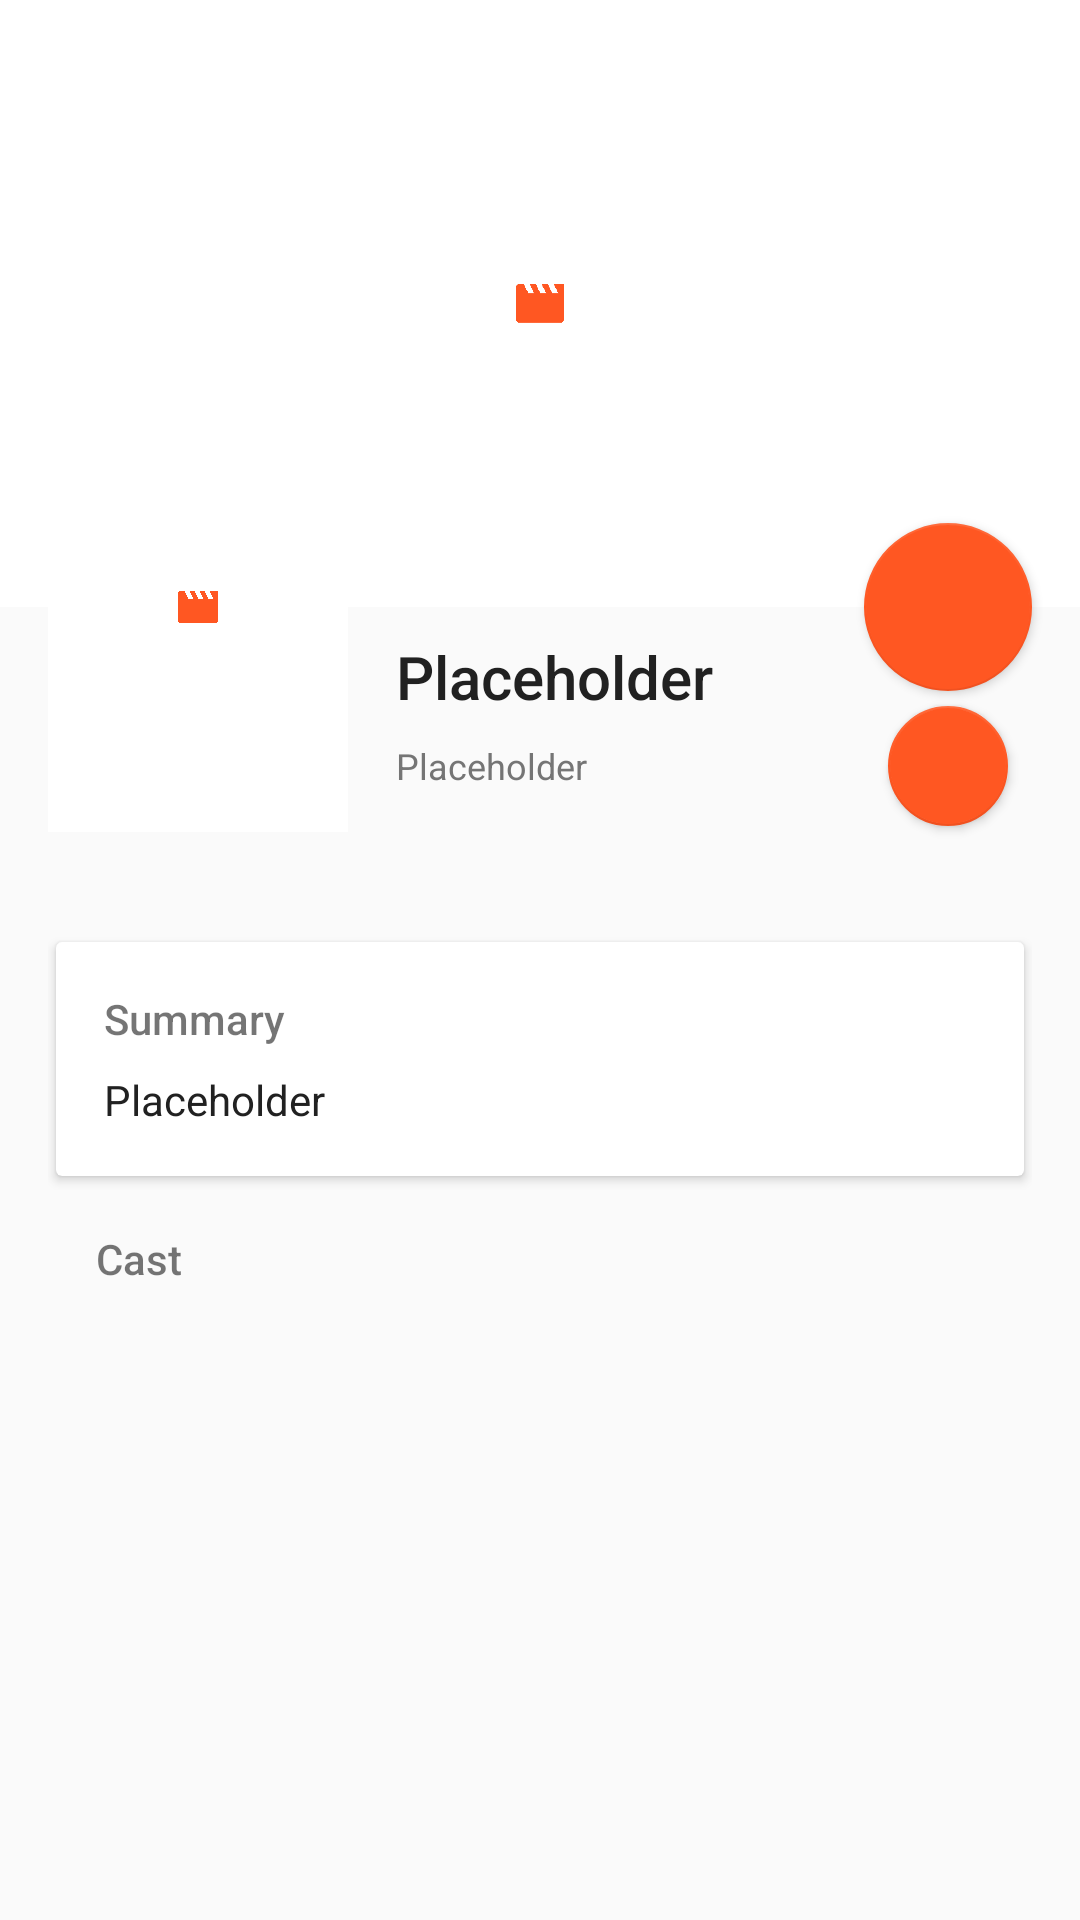

This screen was rendered from an Android layout file. Write that file and the resources it references.
<!-- AndroidManifest.xml: application theme AppTheme -->
<!-- res/layout/fragment_details.xml -->
<?xml version="1.0" encoding="utf-8"?>
<android.support.design.widget.CoordinatorLayout xmlns:android="http://schemas.android.com/apk/res/android"
    xmlns:app="http://schemas.android.com/apk/res-auto"
    xmlns:card_view="http://schemas.android.com/apk/res-auto"
    xmlns:tools="http://schemas.android.com/tools"
    android:id="@+id/parent_coordinator_details"
    android:layout_width="match_parent"
    android:layout_height="match_parent">

    <android.support.v4.widget.NestedScrollView
        android:id="@+id/details_parent"
        android:layout_width="match_parent"
        android:layout_height="match_parent"
        android:orientation="vertical"
        android:scrollbars="vertical"
        tools:context="com.afterapps.movies.fragments.FragmentDetails">

        <LinearLayout
            android:layout_width="match_parent"
            android:layout_height="wrap_content"
            android:descendantFocusability="blocksDescendants"
            android:orientation="vertical">

            <android.support.design.widget.CoordinatorLayout
                android:layout_width="match_parent"
                android:layout_height="wrap_content">

                <ImageView
                    android:id="@+id/details_backdrop_image_view"
                    android:layout_width="match_parent"
                    android:layout_height="wrap_content"
                    android:layout_marginBottom="@dimen/details_content_top_margin"
                    android:adjustViewBounds="true"
                    android:background="@color/primary_text"
                    android:src="@drawable/backdrop_placeholder"
                    tools:ignore="ContentDescription" />

                <RelativeLayout
                    android:id="@+id/poster_fab_title_parent"
                    android:layout_width="match_parent"
                    android:layout_height="wrap_content"
                    android:clickable="false"
                    android:focusable="false"
                    android:focusableInTouchMode="false"
                    app:layout_anchor="@id/details_backdrop_image_view"
                    app:layout_anchorGravity="bottom">

                    <android.support.design.widget.FloatingActionButton
                        android:id="@+id/details_fab"
                        android:layout_width="wrap_content"
                        android:layout_height="wrap_content"
                        android:layout_alignParentEnd="true"
                        android:layout_alignParentRight="true"
                        android:layout_centerVertical="true"
                        android:layout_margin="@dimen/fab_margin"
                        android:src="@drawable/ic_favorite_false"
                        app:elevation="2dp"
                        tools:ignore="RtlHardcoded" />

                    <android.support.design.widget.FloatingActionButton
                        android:id="@+id/share_fab"
                        android:layout_width="wrap_content"
                        android:layout_height="wrap_content"
                        android:layout_alignParentEnd="true"
                        android:layout_below="@id/details_fab"
                        android:layout_marginEnd="@dimen/mini_fab_end_margin"
                        android:layout_marginTop="@dimen/mini_fab_top_margin"
                        android:src="@drawable/ic_share"
                        app:elevation="2dp"
                        app:fabSize="mini" />

                    <ImageView
                        android:id="@+id/details_poster_image_view"
                        android:layout_width="wrap_content"
                        android:layout_height="wrap_content"
                        android:layout_centerVertical="true"
                        android:layout_margin="@dimen/fab_margin"
                        android:src="@drawable/poster_placeholder_small"
                        tools:ignore="ContentDescription" />

                    <LinearLayout
                        android:layout_width="wrap_content"
                        android:layout_height="wrap_content"
                        android:layout_alignBottom="@id/details_poster_image_view"
                        android:layout_toEndOf="@+id/details_poster_image_view"
                        android:layout_toStartOf="@id/details_fab"
                        android:orientation="vertical">

                        <TextView
                            android:id="@+id/details_title_text_view"
                            style="@style/TextAppearance.AppCompat.Title"
                            android:layout_width="wrap_content"
                            android:layout_height="wrap_content"
                            android:ellipsize="end"
                            android:lines="1"
                            android:text="@string/placeholder"
                            android:textColor="@color/primary_text" />

                        <TextView
                            android:id="@+id/details_caption_text_view"
                            style="@style/TextAppearance.AppCompat.Caption"
                            android:layout_width="wrap_content"
                            android:layout_height="wrap_content"
                            android:layout_marginTop="@dimen/details_caption_margin_top"
                            android:lines="2"
                            android:text="@string/placeholder"
                            android:textColor="@color/secondary_text" />

                    </LinearLayout>

                </RelativeLayout>

            </android.support.design.widget.CoordinatorLayout>

            <LinearLayout xmlns:android="http://schemas.android.com/apk/res/android"
                xmlns:app="http://schemas.android.com/apk/res-auto"
                xmlns:tools="http://schemas.android.com/tools"
                android:id="@+id/nested_scroll_view"
                android:layout_width="match_parent"
                android:layout_height="wrap_content"
                android:layout_marginBottom="@dimen/activity_vertical_margin"
                android:layout_marginEnd="@dimen/activity_horizontal_margin"
                android:layout_marginStart="@dimen/activity_horizontal_margin"
                android:layout_marginTop="@dimen/activity_vertical_margin"
                android:orientation="vertical">


                <android.support.v7.widget.CardView xmlns:card_view="http://schemas.android.com/apk/res-auto"
                    android:layout_width="match_parent"
                    android:layout_height="wrap_content"
                    android:paddingTop="@dimen/card_view_padding_top"
                    card_view:cardCornerRadius="2dp"
                    card_view:cardElevation="2dp"
                    card_view:cardUseCompatPadding="true"
                    card_view:contentPadding="@dimen/card_view_content_padding">

                    <LinearLayout
                        android:layout_width="match_parent"
                        android:layout_height="wrap_content"
                        android:orientation="vertical">

                        <TextView
                            android:layout_width="wrap_content"
                            android:layout_height="wrap_content"
                            android:fontFamily="sans-serif-medium"
                            android:text="@string/details_card_title_summary"
                            tools:targetApi="jelly_bean" />

                        <TextView
                            android:id="@+id/details_overview_text_view"
                            android:layout_width="wrap_content"
                            android:layout_height="wrap_content"
                            android:layout_marginTop="@dimen/body_text_top_margin"
                            android:text="@string/placeholder"
                            android:textColor="@color/primary_text" />

                    </LinearLayout>

                </android.support.v7.widget.CardView>


                <TextView
                    android:layout_width="match_parent"
                    android:layout_height="?attr/listPreferredItemHeightSmall"
                    android:clickable="false"
                    android:fontFamily="sans-serif-medium"
                    android:gravity="center_vertical"
                    android:paddingEnd="@dimen/activity_horizontal_margin"
                    android:paddingStart="@dimen/activity_horizontal_margin"
                    android:text="@string/details_cast_title"
                    tools:targetApi="jelly_bean" />

                <android.support.v7.widget.RecyclerView
                    android:id="@+id/cast_recycler"
                    android:layout_width="match_parent"
                    android:layout_height="@dimen/cast_member_item_height"
                    android:isScrollContainer="true"
                    android:orientation="horizontal"
                    android:overScrollMode="never"
                    android:scrollbars="none" />

                <android.support.v7.widget.RecyclerView
                    android:id="@+id/videos_recycler"
                    android:layout_width="match_parent"
                    android:layout_height="wrap_content"
                    android:nestedScrollingEnabled="false"
                    android:overScrollMode="never" />

                <android.support.v7.widget.RecyclerView
                    android:id="@+id/reviews_recycler"
                    android:layout_width="match_parent"
                    android:layout_height="wrap_content"
                    android:isScrollContainer="true"
                    android:nestedScrollingEnabled="false"
                    android:overScrollMode="never"
                    android:scrollbars="none" />

            </LinearLayout>

        </LinearLayout>

    </android.support.v4.widget.NestedScrollView>

</android.support.design.widget.CoordinatorLayout>
<!-- resources referenced by this layout -->
<resources>
  <color name="primary_text">#212121</color>
  <color name="secondary_text">#757575</color>
  <dimen name="activity_horizontal_margin">16dp</dimen>
  <dimen name="activity_vertical_margin">16dp</dimen>
  <dimen name="body_text_top_margin">8dp</dimen>
  <dimen name="card_view_content_padding">16dp</dimen>
  <dimen name="card_view_padding_top">24dp</dimen>
  <dimen name="cast_member_item_height">136dp</dimen>
  <dimen name="details_caption_margin_top">8dp</dimen>
  <dimen name="details_content_top_margin">92dp</dimen>
  <dimen name="fab_margin">16dp</dimen>
  <dimen name="mini_fab_end_margin">24dp</dimen>
  <dimen name="mini_fab_top_margin">36dp</dimen>
  <!-- drawable backdrop_placeholder: png bitmap (drawable-xxhdpi, 46139 bytes) -->
  <!-- drawable poster_placeholder_small: png bitmap (drawable-xxhdpi, 17604 bytes) -->
  <string name="details_card_title_summary">Summary</string>
  <string name="details_cast_title">Cast</string>
  <string name="placeholder">Placeholder</string>
  <style name="AppTheme" parent="Theme.AppCompat.Light.DarkActionBar">
          
          <item name="colorPrimary">@color/colorPrimary</item>
          <item name="colorPrimaryDark">@color/colorPrimaryDark</item>
          <item name="colorAccent">@color/colorAccent</item>
      </style>
  <color name="colorPrimary">#2196F3</color>
  <color name="colorPrimaryDark">#1976D2</color>
  <color name="colorAccent">#FF5722</color>
</resources>
